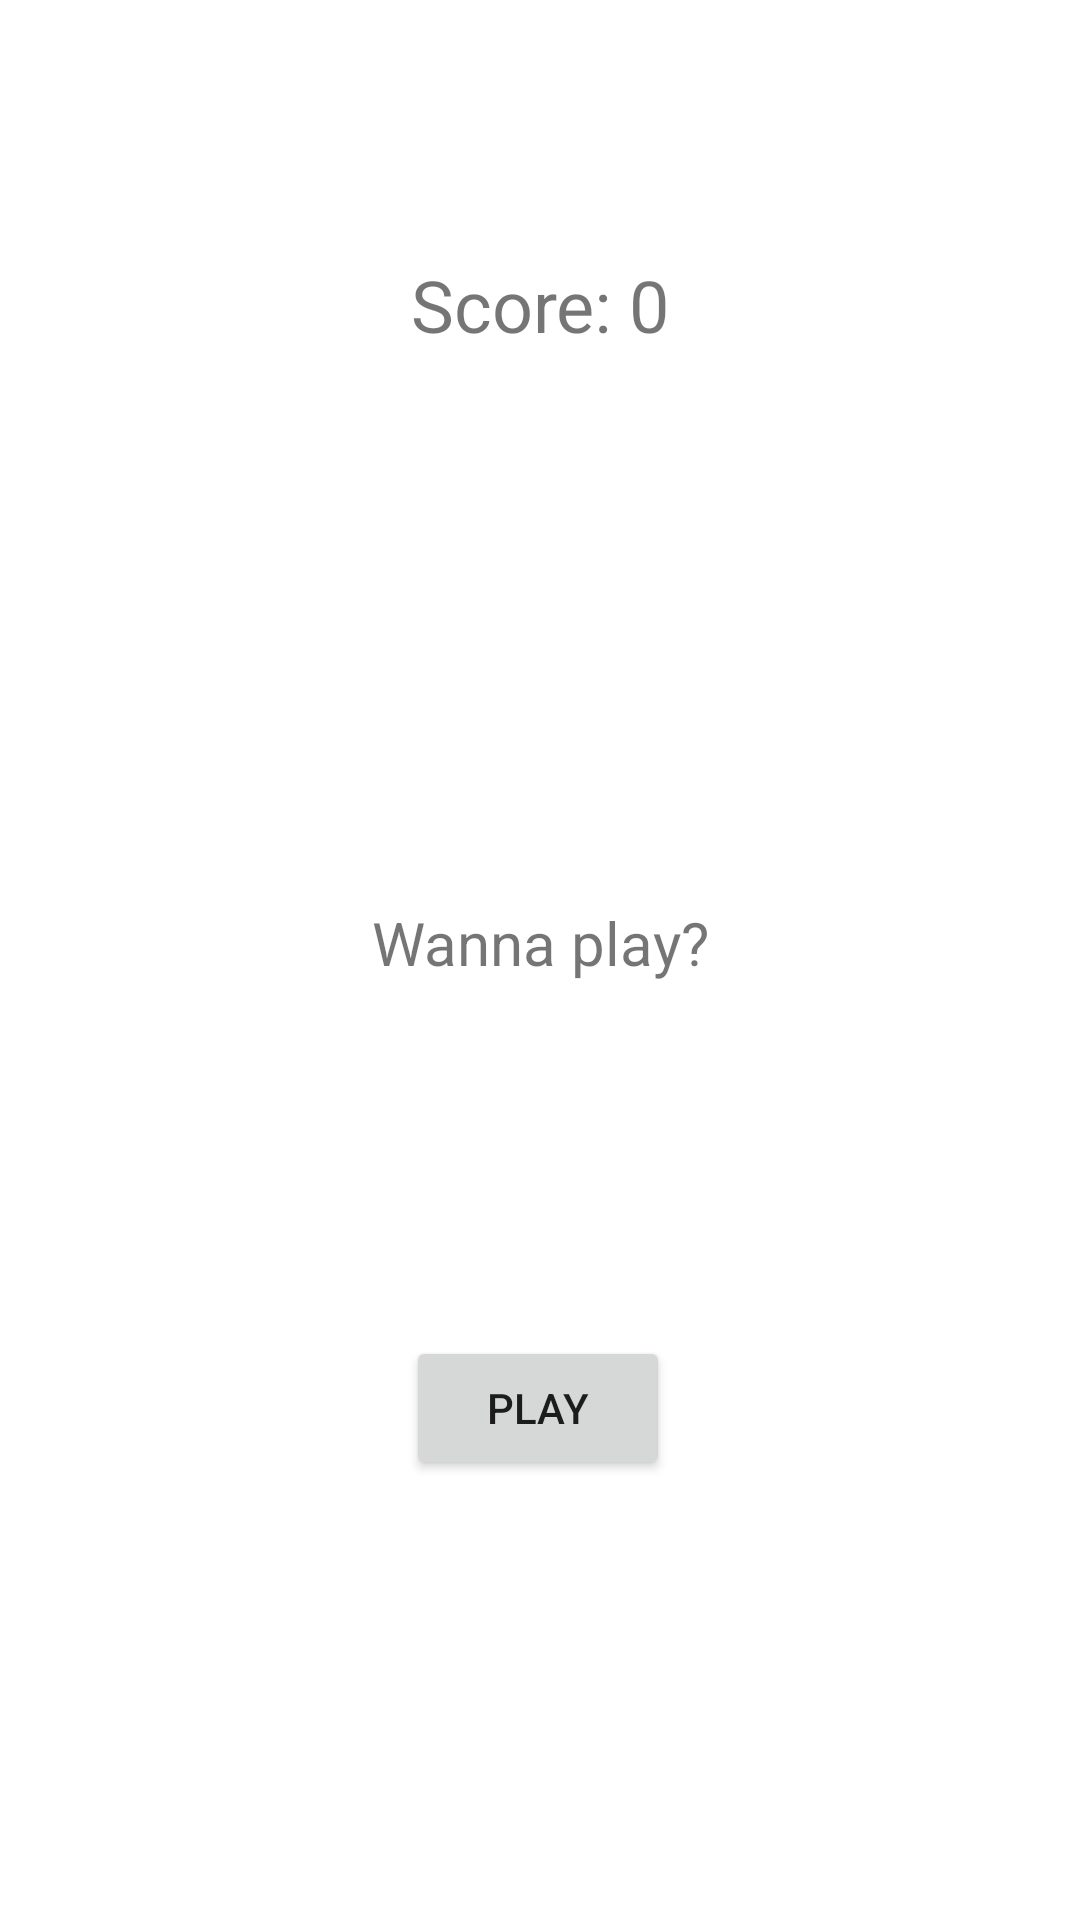

Reconstruct the res/layout file that produces this screen, plus the resources it refers to.
<!-- AndroidManifest.xml: application theme Theme.CatchTheCatGame -->
<!-- res/layout/activity_main.xml -->
<?xml version="1.0" encoding="utf-8"?>
<androidx.constraintlayout.widget.ConstraintLayout xmlns:android="http://schemas.android.com/apk/res/android"
    xmlns:app="http://schemas.android.com/apk/res-auto"
    xmlns:tools="http://schemas.android.com/tools"
    android:layout_width="match_parent"
    android:layout_height="match_parent"
    tools:context=".MainActivity">

    <ImageView
        android:id="@+id/imageView2"
        android:layout_width="wrap_content"
        android:layout_height="wrap_content"
        app:layout_constraintBottom_toBottomOf="parent"
        app:layout_constraintEnd_toEndOf="parent"
        app:layout_constraintHorizontal_bias="0.567"
        app:layout_constraintStart_toStartOf="parent"
        app:layout_constraintTop_toTopOf="parent"
        app:layout_constraintVertical_bias="0.316"
        app:srcCompat="@drawable/cat" />

    <Button
        android:id="@+id/button"
        android:layout_width="wrap_content"
        android:layout_height="wrap_content"
        android:onClick="play"
        android:text="Play"
        app:layout_constraintBottom_toBottomOf="parent"
        app:layout_constraintEnd_toEndOf="parent"
        app:layout_constraintHorizontal_bias="0.498"
        app:layout_constraintStart_toStartOf="parent"
        app:layout_constraintTop_toBottomOf="@+id/imageView2"
        app:layout_constraintVertical_bias="0.624" />

    <TextView
        android:id="@+id/textView"
        android:layout_width="165dp"
        android:layout_height="34dp"
        android:text="Wanna play?"
        android:textAlignment="center"
        android:textSize="20sp"
        app:layout_constraintBottom_toTopOf="@+id/button"
        app:layout_constraintEnd_toEndOf="parent"
        app:layout_constraintStart_toStartOf="parent"
        app:layout_constraintTop_toBottomOf="@+id/imageView2"
        app:layout_constraintVertical_bias="0.47" />

    <TextView
        android:id="@+id/lastScoreText"
        android:layout_width="218dp"
        android:layout_height="32dp"
        android:text="Score: 0"
        android:textAlignment="center"
        android:textSize="24sp"
        app:layout_constraintBottom_toTopOf="@+id/imageView2"
        app:layout_constraintEnd_toEndOf="parent"
        app:layout_constraintStart_toStartOf="parent"
        app:layout_constraintTop_toTopOf="parent" />

</androidx.constraintlayout.widget.ConstraintLayout>
<!-- resources referenced by this layout -->
<resources>
  <style name="Theme.CatchTheCatGame" parent="Theme.MaterialComponents.DayNight.DarkActionBar">
          
          <item name="colorPrimary">@color/purple_500</item>
          <item name="colorPrimaryVariant">@color/purple_700</item>
          <item name="colorOnPrimary">@color/white</item>
          
          <item name="colorSecondary">@color/teal_200</item>
          <item name="colorSecondaryVariant">@color/teal_700</item>
          <item name="colorOnSecondary">@color/black</item>
          
          <item name="android:statusBarColor">?attr/colorPrimaryVariant</item>
          
      </style>
  <!-- not gathered from this repository: default colours our renderer supplied (Android Studio template values) -->
  <color name="purple_500">#FF6200EE</color>
  <color name="purple_700">#FF3700B3</color>
  <color name="teal_200">#FF03DAC5</color>
  <color name="teal_700">#FF018786</color>
  <color name="black">#FF000000</color>
  <color name="white">#FFFFFFFF</color>
</resources>
